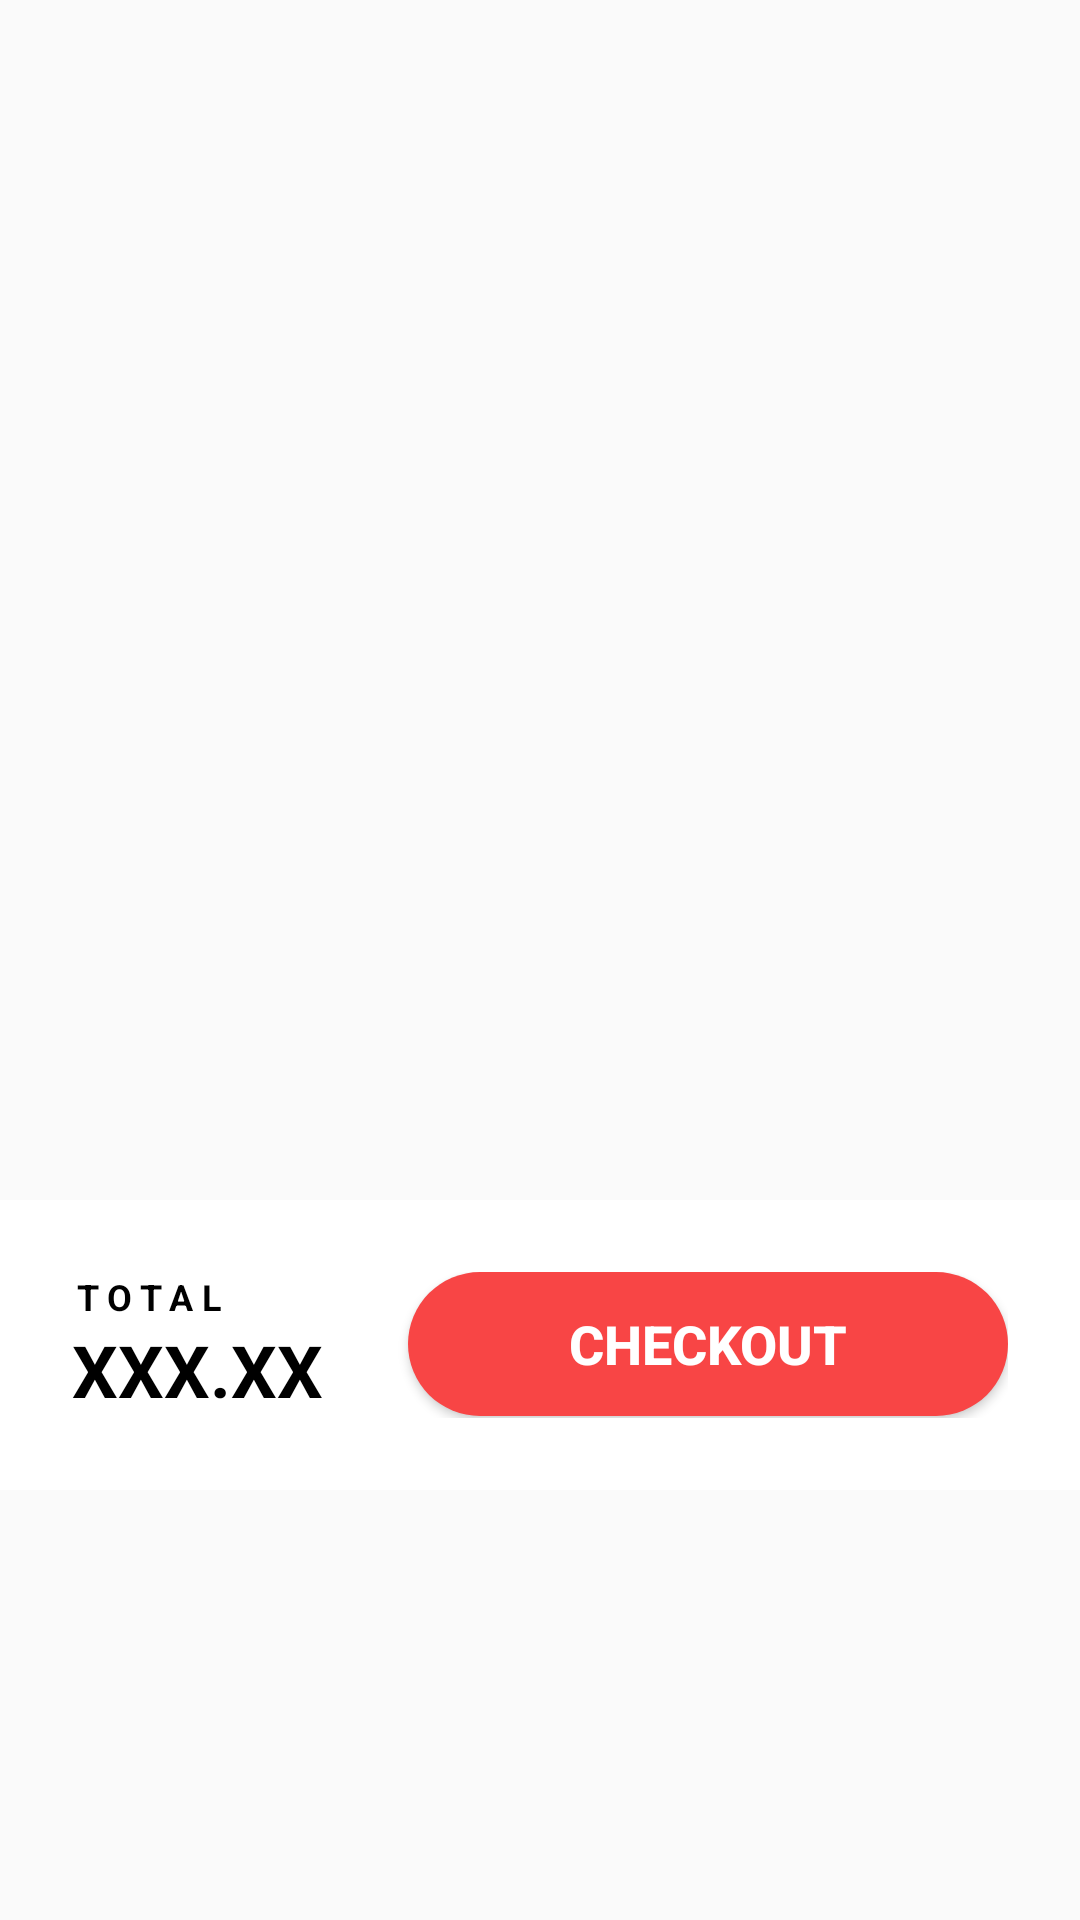

Produce the Android XML layout that renders to this screen, including the resource entries it uses.
<!-- AndroidManifest.xml: application theme AppTheme -->
<!-- res/layout/fragment_cart.xml -->
<?xml version="1.0" encoding="utf-8"?>
<LinearLayout
    xmlns:android="http://schemas.android.com/apk/res/android"

    android:layout_width="match_parent"
    android:layout_height="match_parent"
    android:orientation="vertical"
    xmlns:app="http://schemas.android.com/apk/res-auto">

    <androidx.recyclerview.widget.RecyclerView
        android:id="@+id/rvCartItem"
        android:layout_width="match_parent"
        android:layout_height="400dp"
        app:layout_constraintStart_toStartOf="parent"
        app:layout_constraintEnd_toEndOf="parent"
        app:layout_constraintTop_toTopOf="parent"
        app:layout_constraintBottom_toBottomOf="parent"
        android:clipToPadding="false" />

    <androidx.constraintlayout.widget.ConstraintLayout
        android:id="@+id/rl_checkout"
        android:layout_width="match_parent"
        android:layout_height="wrap_content"
        app:layout_constraintBottom_toBottomOf="parent"
        app:layout_constraintStart_toStartOf="parent"
        app:layout_constraintEnd_toEndOf="parent"
        android:visibility="visible"
        android:background="@color/white"
        android:padding="24dp">


        <TextView
            app:layout_constraintStart_toStartOf="parent"
            app:layout_constraintTop_toTopOf="parent"
            android:id="@+id/tv_totalText"
            android:layout_width="wrap_content"
            android:layout_height="wrap_content"
            android:text="@string/txt_total"
            android:textAllCaps="true"
            android:textColor="@color/black"
            android:textSize="12sp"
            android:textStyle="bold"
            android:letterSpacing="0.25"
            />

        <TextView
            android:id="@+id/tv_totalPrice"
            android:layout_width="wrap_content"
            android:layout_height="wrap_content"
            android:text="XXX.XX"
            app:layout_constraintStart_toStartOf="parent"
            app:layout_constraintTop_toBottomOf="@id/tv_totalText"
            app:layout_constraintBottom_toBottomOf="parent"
            android:textColor="@color/black"
            android:textSize="24dp"
            android:textStyle="bold" />

        <Button
            android:id="@+id/btnCheckOut"
            app:layout_constraintEnd_toEndOf="parent"
            app:layout_constraintTop_toTopOf="parent"
            android:layout_width="200dp"
            android:layout_height="wrap_content"
            android:layout_gravity="center"
            android:layout_marginBottom="35dp"
            android:background="@drawable/bg_botton_login"
            android:text="CheckOut"
            android:textColor="@color/white"
            android:textSize="18sp"
            android:textStyle="bold" />













    </androidx.constraintlayout.widget.ConstraintLayout>
</LinearLayout>
<!-- resources referenced by this layout -->
<resources>
  <color name="black">#FF000000</color>
  <color name="white">#FFFFFFFF</color>
  <!-- drawable bg_botton_login (drawable) -->
  <?xml version="1.0" encoding="utf-8"?>
  <shape xmlns:android="http://schemas.android.com/apk/res/android"
      android:shape="rectangle">
  
      <solid android:color="#F84545" />
  
      <corners android:radius="24dp" />
  
  </shape>
  <string name="txt_total">Total</string>
  <style name="AppTheme" parent="Theme.AppCompat.Light.DarkActionBar">
          
          <item name="colorPrimary">@color/orange_500</item>
          <item name="colorPrimaryDark">@color/orange_600</item>
          <item name="colorAccent">@color/colorAccentLight</item>
      </style>
  <color name="orange_500">#FF9800</color>
  <color name="orange_600">#FB8C00</color>
  <color name="colorAccentLight">#f0969c</color>
</resources>
